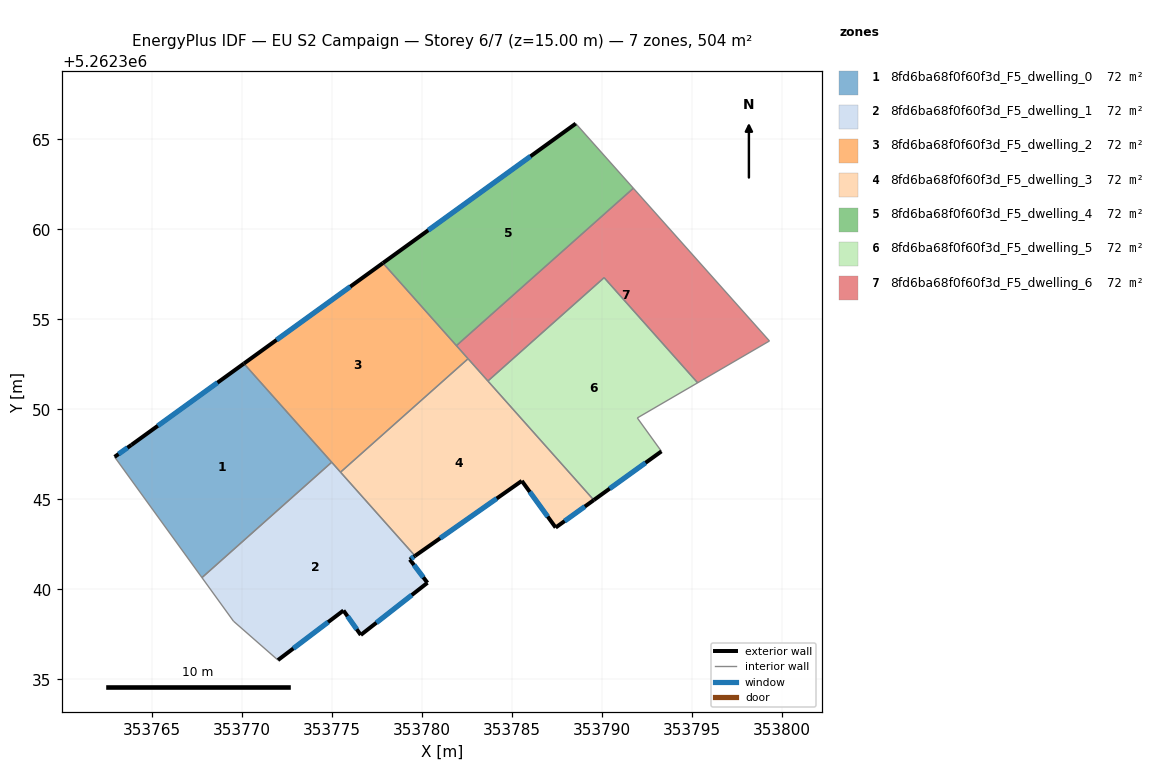
=== STOREY PLAN SPEC (per zone: floor XY polygon, exterior-wall plan segments, windows/doors) ===
zone 1: 8fd6ba68f0f60f3d_F5_dwelling_0  (72.1 m²)
  floor: (353770.10, 5262352.54) (353774.97, 5262347.06) (353767.77, 5262340.65) (353762.91, 5262347.36) (353763.85, 5262348.02)
  exterior wall: (353770.10, 5262352.54) – (353763.85, 5262348.02)  [7.7 m]
    window: (353768.63, 5262351.48) – (353765.31, 5262349.08)  [6.5 m²]
  exterior wall: (353763.85, 5262348.02) – (353762.91, 5262347.36)  [1.1 m]
    window: (353763.63, 5262347.87) – (353763.13, 5262347.51)  [1.0 m²]
  interior walls: 3
zone 2: 8fd6ba68f0f60f3d_F5_dwelling_1  (72.1 m²)
  floor: (353779.60, 5262341.86) (353779.32, 5262341.65) (353780.29, 5262340.36) (353776.59, 5262337.46) (353775.63, 5262338.82) (353771.99, 5262336.07) (353769.52, 5262338.23) (353767.77, 5262340.65) (353774.97, 5262347.06)
  exterior wall: (353776.59, 5262337.46) – (353780.29, 5262340.36)  [4.7 m]
    window: (353777.46, 5262338.14) – (353779.42, 5262339.68)  [4.0 m²]
  exterior wall: (353775.63, 5262338.82) – (353776.59, 5262337.46)  [1.7 m]
    window: (353775.85, 5262338.50) – (353776.36, 5262337.78)  [1.4 m²]
  exterior wall: (353771.99, 5262336.07) – (353775.63, 5262338.82)  [4.6 m]
    window: (353772.84, 5262336.71) – (353774.77, 5262338.17)  [3.9 m²]
  exterior wall: (353779.32, 5262341.65) – (353779.60, 5262341.86)  [0.4 m]
    window: (353779.38, 5262341.70) – (353779.54, 5262341.81)  [0.3 m²]
  exterior wall: (353780.29, 5262340.36) – (353779.32, 5262341.65)  [1.6 m]
    window: (353780.07, 5262340.67) – (353779.55, 5262341.35)  [1.4 m²]
  interior walls: 5
zone 3: 8fd6ba68f0f60f3d_F5_dwelling_2  (72.1 m²)
  floor: (353777.82, 5262358.13) (353782.55, 5262352.81) (353775.47, 5262346.51) (353770.10, 5262352.54)
  exterior wall: (353777.82, 5262358.13) – (353770.10, 5262352.54)  [9.5 m]
    window: (353776.01, 5262356.82) – (353771.91, 5262353.85)  [8.0 m²]
  interior walls: 5
zone 4: 8fd6ba68f0f60f3d_F5_dwelling_3  (72.0 m²)
  floor: (353782.55, 5262352.81) (353789.54, 5262344.96) (353787.42, 5262343.43) (353785.54, 5262346.02) (353779.60, 5262341.86) (353775.47, 5262346.51)
  exterior wall: (353779.60, 5262341.86) – (353785.54, 5262346.02)  [7.3 m]
    window: (353781.00, 5262342.83) – (353784.14, 5262345.05)  [6.1 m²]
  exterior wall: (353787.42, 5262343.43) – (353789.54, 5262344.96)  [2.6 m]
    window: (353787.92, 5262343.79) – (353789.04, 5262344.60)  [2.2 m²]
  exterior wall: (353785.54, 5262346.02) – (353787.42, 5262343.43)  [3.2 m]
    window: (353785.98, 5262345.42) – (353786.98, 5262344.04)  [2.7 m²]
  interior walls: 4
zone 5: 8fd6ba68f0f60f3d_F5_dwelling_4  (72.1 m²)
  floor: (353788.54, 5262365.88) (353791.74, 5262362.28) (353781.91, 5262353.54) (353777.82, 5262358.13)
  exterior wall: (353788.54, 5262365.88) – (353777.82, 5262358.13)  [13.2 m]
    window: (353786.02, 5262364.06) – (353780.34, 5262359.95)  [11.2 m²]
  interior walls: 3
zone 6: 8fd6ba68f0f60f3d_F5_dwelling_5  (72.1 m²)
  floor: (353790.11, 5262357.32) (353795.31, 5262351.47) (353791.96, 5262349.52) (353793.30, 5262347.67) (353789.54, 5262344.96) (353783.65, 5262351.57)
  exterior wall: (353789.54, 5262344.96) – (353793.30, 5262347.67)  [4.6 m]
    window: (353790.42, 5262345.59) – (353792.41, 5262347.03)  [3.9 m²]
  interior walls: 5
zone 7: 8fd6ba68f0f60f3d_F5_dwelling_6  (72.1 m²)
  floor: (353791.74, 5262362.28) (353799.30, 5262353.80) (353795.31, 5262351.47) (353790.11, 5262357.32) (353783.65, 5262351.57) (353781.91, 5262353.54)
  interior walls: 7

=== DERIVED (storey summary) ===
Building: EU S2 Campaign
Storey: 6 of 7  (floor level z = 15.00 m)
Storey gross floor area: 504.4 m²
Zones on this storey: 7
  - 8fd6ba68f0f60f3d_F5_dwelling_0: floor 72.1 m²; exterior wall 8.9 m (26.6 m²); 2 window(s) 7.5 m²; WWR 28.1%
  - 8fd6ba68f0f60f3d_F5_dwelling_1: floor 72.1 m²; exterior wall 12.9 m (38.7 m²); 5 window(s) 10.9 m²; WWR 28.1%
  - 8fd6ba68f0f60f3d_F5_dwelling_2: floor 72.1 m²; exterior wall 9.5 m (28.6 m²); 1 window(s) 8.0 m²; WWR 28.1%
  - 8fd6ba68f0f60f3d_F5_dwelling_3: floor 72.0 m²; exterior wall 13.1 m (39.2 m²); 3 window(s) 11.0 m²; WWR 28.1%
  - 8fd6ba68f0f60f3d_F5_dwelling_4: floor 72.1 m²; exterior wall 13.2 m (39.7 m²); 1 window(s) 11.2 m²; WWR 28.1%
  - 8fd6ba68f0f60f3d_F5_dwelling_5: floor 72.1 m²; exterior wall 4.6 m (13.9 m²); 1 window(s) 3.9 m²; WWR 28.1%
  - 8fd6ba68f0f60f3d_F5_dwelling_6: floor 72.1 m²
Zone adjacency (shared interzone walls):
  - 8fd6ba68f0f60f3d_F5_dwelling_0 ↔ 8fd6ba68f0f60f3d_F5_dwelling_1
  - 8fd6ba68f0f60f3d_F5_dwelling_0 ↔ 8fd6ba68f0f60f3d_F5_dwelling_2
  - 8fd6ba68f0f60f3d_F5_dwelling_1 ↔ 8fd6ba68f0f60f3d_F5_dwelling_2
  - 8fd6ba68f0f60f3d_F5_dwelling_1 ↔ 8fd6ba68f0f60f3d_F5_dwelling_3
  - 8fd6ba68f0f60f3d_F5_dwelling_2 ↔ 8fd6ba68f0f60f3d_F5_dwelling_3
  - 8fd6ba68f0f60f3d_F5_dwelling_2 ↔ 8fd6ba68f0f60f3d_F5_dwelling_4
  - 8fd6ba68f0f60f3d_F5_dwelling_2 ↔ 8fd6ba68f0f60f3d_F5_dwelling_6
  - 8fd6ba68f0f60f3d_F5_dwelling_3 ↔ 8fd6ba68f0f60f3d_F5_dwelling_5
  - 8fd6ba68f0f60f3d_F5_dwelling_3 ↔ 8fd6ba68f0f60f3d_F5_dwelling_6
  - 8fd6ba68f0f60f3d_F5_dwelling_4 ↔ 8fd6ba68f0f60f3d_F5_dwelling_6
  - 8fd6ba68f0f60f3d_F5_dwelling_5 ↔ 8fd6ba68f0f60f3d_F5_dwelling_6